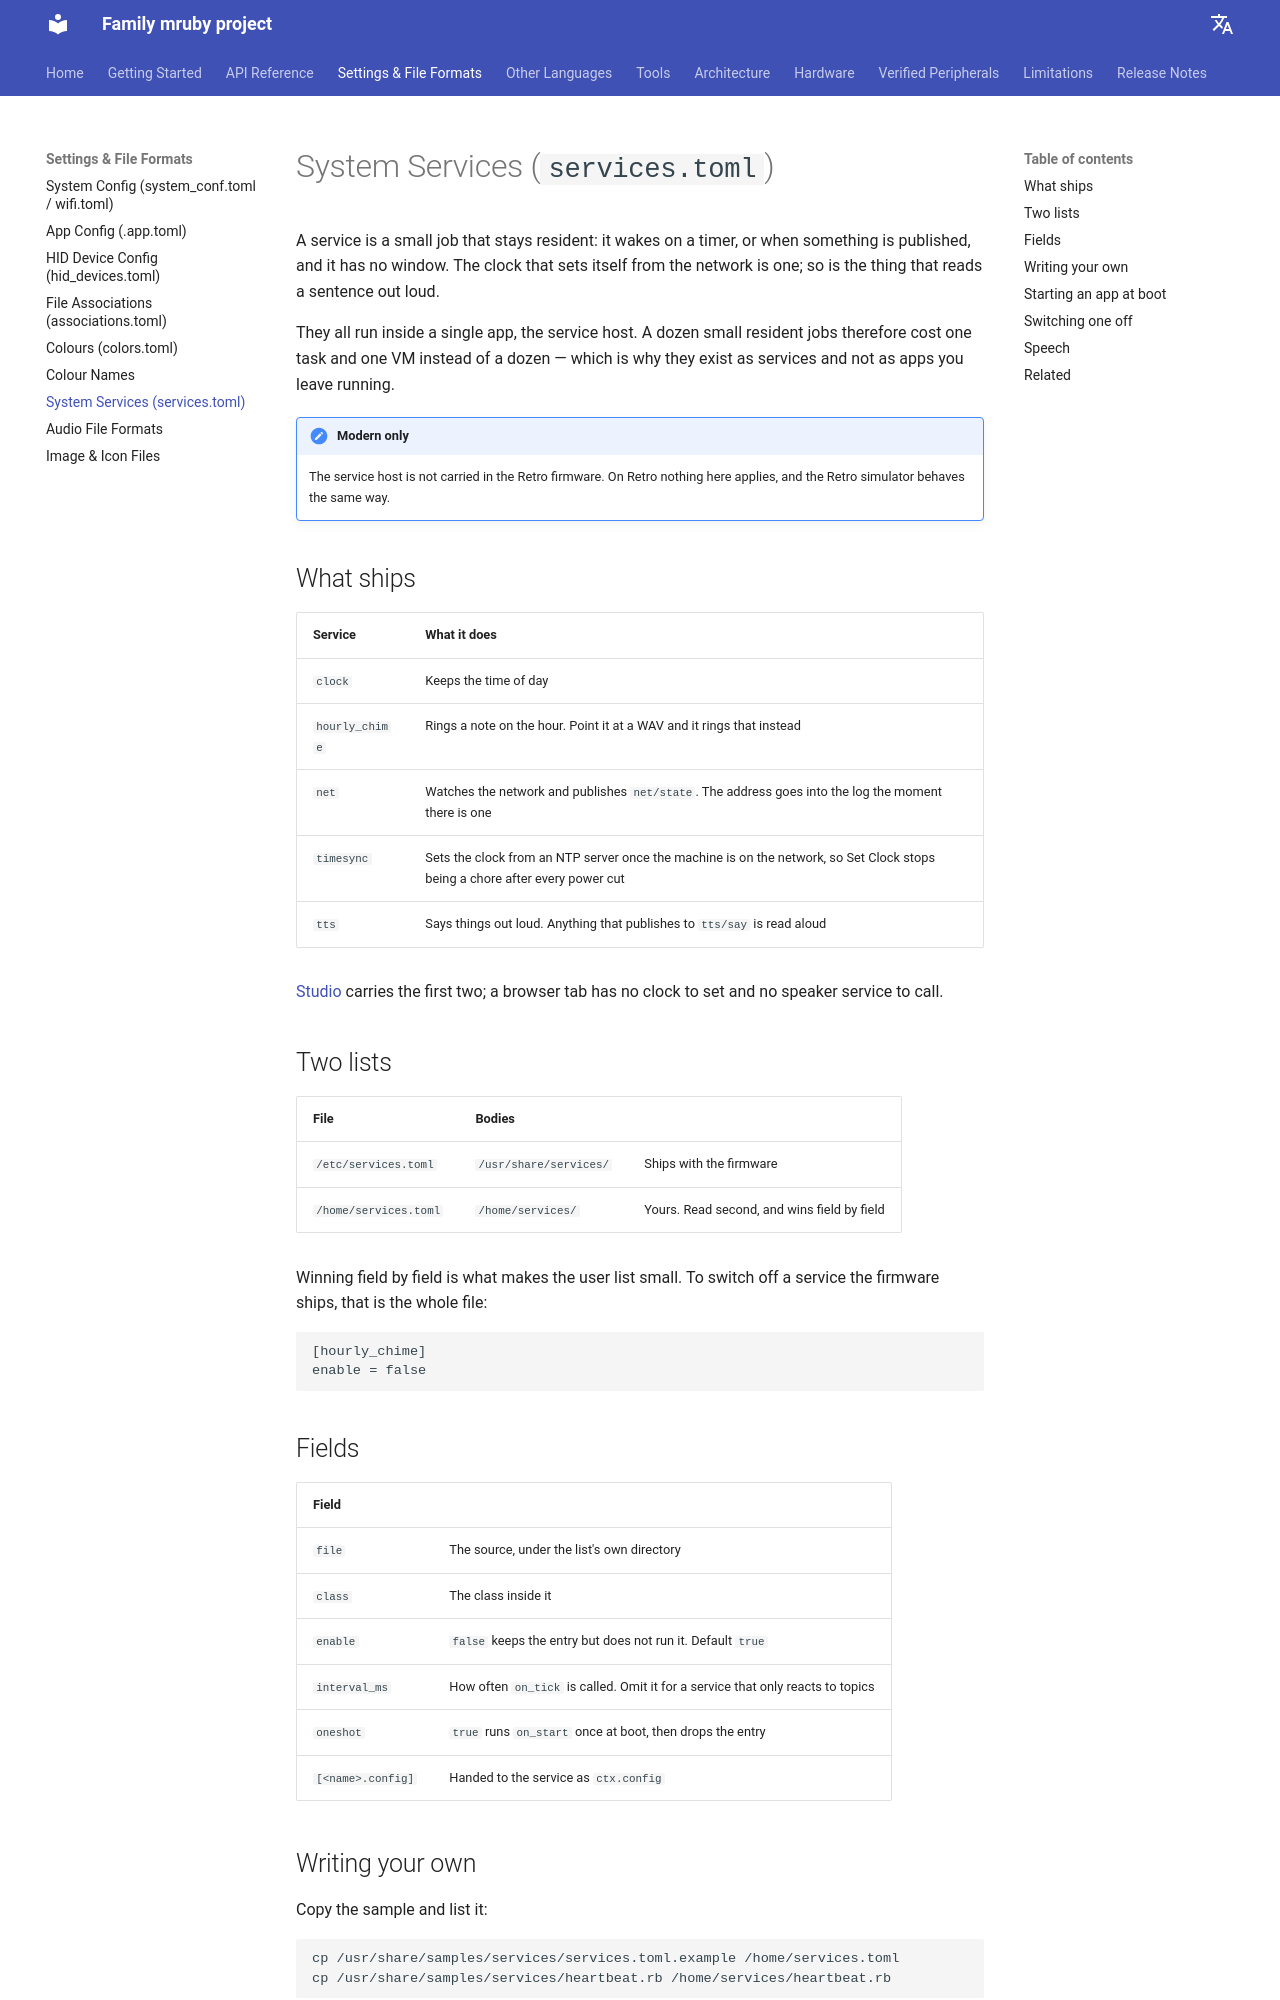

repository: family-mruby/family-mruby.github.io · page: file_formats/services/index.html · generator: mkdocs

# System Services (`services.toml`)

A service is a small job that stays resident: it wakes on a timer, or when something is
published, and it has no window. The clock that sets itself from the network is one; so is
the thing that reads a sentence out loud.

They all run inside a single app, the service host. A dozen small resident jobs therefore
cost one task and one VM instead of a dozen — which is why they exist as services and not as
apps you leave running.

!!! note "Modern only"
    The service host is not carried in the Retro firmware. On Retro nothing here applies,
    and the Retro simulator behaves the same way.

## What ships

| Service | What it does |
|---|---|
| `clock` | Keeps the time of day |
| `hourly_chime` | Rings a note on the hour. Point it at a WAV and it rings that instead |
| `net` | Watches the network and publishes `net/state`. The address goes into the log the moment there is one |
| `timesync` | Sets the clock from an NTP server once the machine is on the network, so Set Clock stops being a chore after every power cut |
| `tts` | Says things out loud. Anything that publishes to `tts/say` is read aloud |

[Studio](../getting_started/studio.md) carries the first two; a browser tab has no clock to
set and no speaker service to call.

## Two lists

| File | Bodies | |
|---|---|---|
| `/etc/services.toml` | `/usr/share/services/` | Ships with the firmware |
| `/home/services.toml` | `/home/services/` | Yours. Read second, and wins field by field |

Winning field by field is what makes the user list small. To switch off a service the
firmware ships, that is the whole file:

```toml
[hourly_chime]
enable = false
```

## Fields

| Field | |
|---|---|
| `file` | The source, under the list's own directory |
| `class` | The class inside it |
| `enable` | `false` keeps the entry but does not run it. Default `true` |
| `interval_ms` | How often `on_tick` is called. Omit it for a service that only reacts to topics |
| `oneshot` | `true` runs `on_start` once at boot, then drops the entry |
| `[<name>.config]` | Handed to the service as `ctx.config` |
